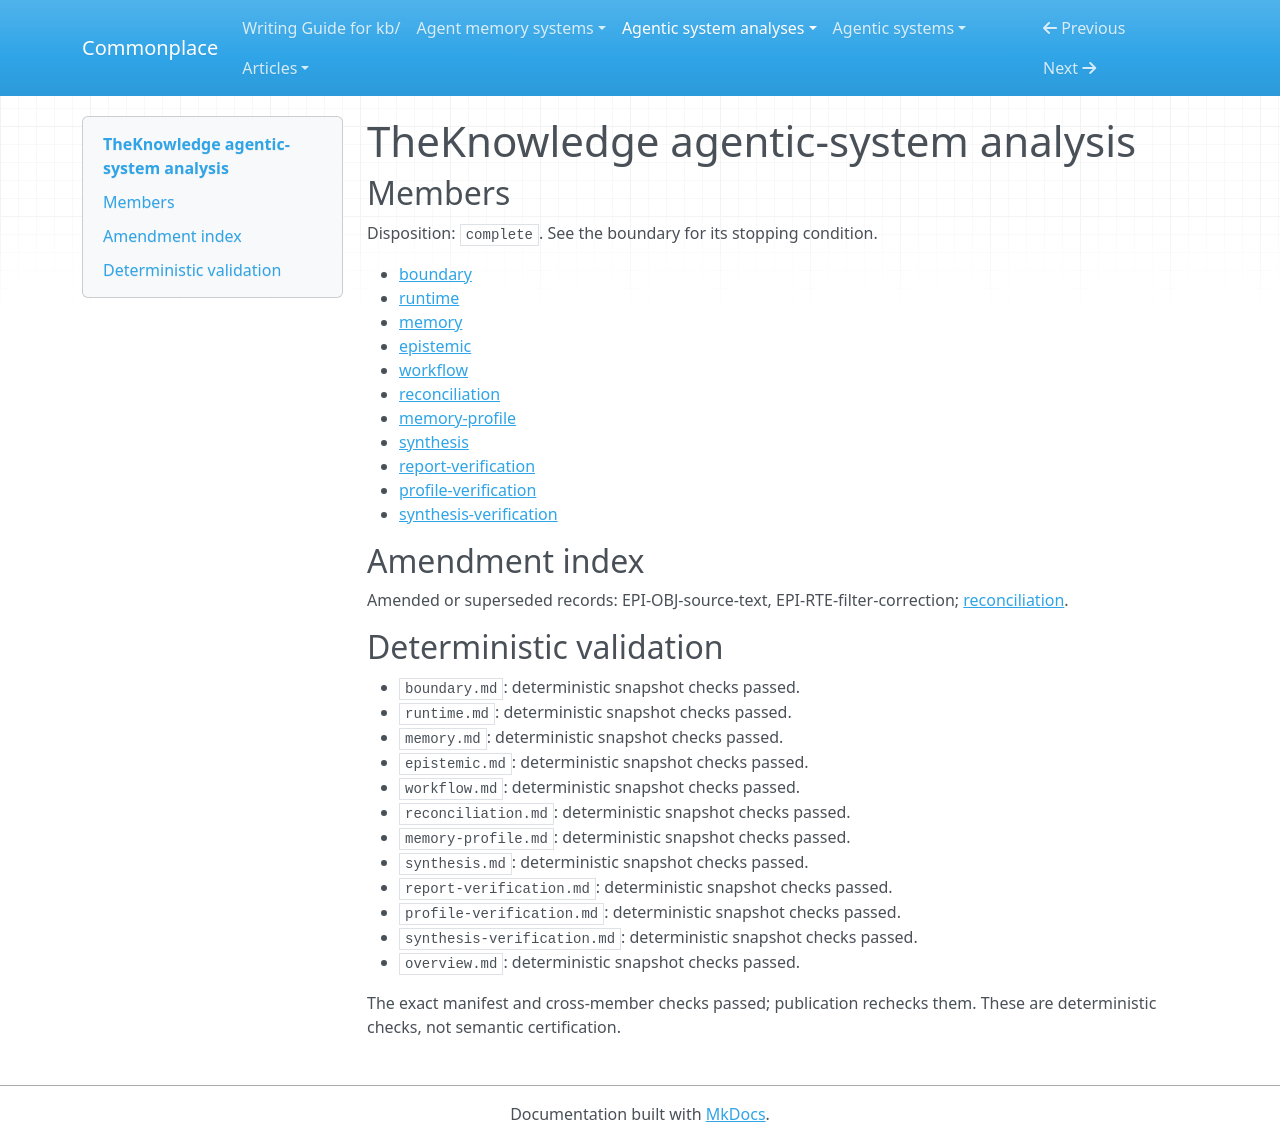

repository: zby/commonplace · page: agentic-system-analyses/retained/badwally--theknowledge/overview/index.html · generator: mkdocs

---
type: agentic-system-analyses/types/agentic-system-analysis-overview.md
description: TheKnowledge turns sources into reusable wiki context through code-owned
  model calls and route-specific admission, with wired feedback reuse but unobserved
  grounding and improvement.
run-id: AAS-2026-10-14-theknowledge-319a64927ee3-01
result-disposition: complete
target-class: memory/knowledge/context-engineering system
boundary-kind: whole-system
reviewed-boundary: aca6e29e69c6a72b697b8178841d03e6296ee3fc
analysis-cutoff: '2026-10-14'
evidence-tier: code-grounded
system: TheKnowledge
run-date: '2026-10-14'
inputs-commit: 8414ddbd35da24645c020789bd824cb9749fa677
---

# TheKnowledge agentic-system analysis

## Members

Disposition: `complete`. See the boundary for its stopping condition.

- [boundary](./boundary.md)
- [runtime](./runtime.md)
- [memory](./memory.md)
- [epistemic](./epistemic.md)
- [workflow](./workflow.md)
- [reconciliation](./reconciliation.md)
- [memory-profile](./memory-profile.md)
- [synthesis](./synthesis.md)
- [report-verification](./report-verification.md)
- [profile-verification](./profile-verification.md)
- [synthesis-verification](./synthesis-verification.md)

## Amendment index

Amended or superseded records: EPI-OBJ-source-text, EPI-RTE-filter-correction; [reconciliation](reconciliation.md).

## Deterministic validation

- `boundary.md`: deterministic snapshot checks passed.
- `runtime.md`: deterministic snapshot checks passed.
- `memory.md`: deterministic snapshot checks passed.
- `epistemic.md`: deterministic snapshot checks passed.
- `workflow.md`: deterministic snapshot checks passed.
- `reconciliation.md`: deterministic snapshot checks passed.
- `memory-profile.md`: deterministic snapshot checks passed.
- `synthesis.md`: deterministic snapshot checks passed.
- `report-verification.md`: deterministic snapshot checks passed.
- `profile-verification.md`: deterministic snapshot checks passed.
- `synthesis-verification.md`: deterministic snapshot checks passed.
- `overview.md`: deterministic snapshot checks passed.

The exact manifest and cross-member checks passed; publication rechecks them. These are deterministic checks, not semantic certification.
